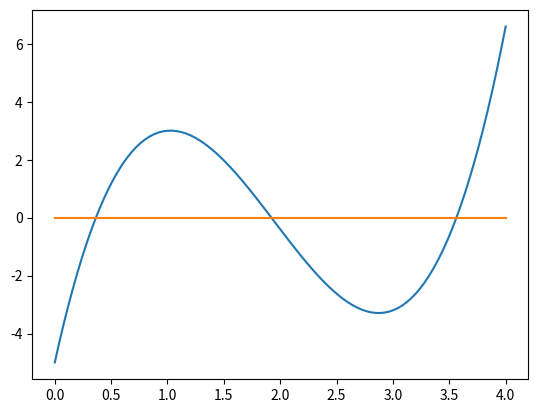

This chart was generated by the following Python code:
import matplotlib.pyplot as plt
import numpy as np


def func(y):

    ans = 2*(y**3) - 11.7*(y**2) + 17.7*y - 5
    return ans


dx = np.linspace(0, 4, 101)
dy = func(dx)
d0 = np.linspace(0, 0, 101)

plt.plot(dx, dy)
plt.plot(dx, d0)
plt.show()

# ans =~ 3.563
